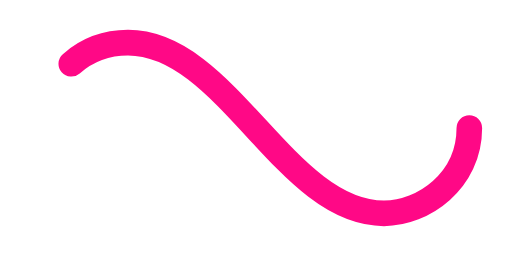
t = 0.00 s
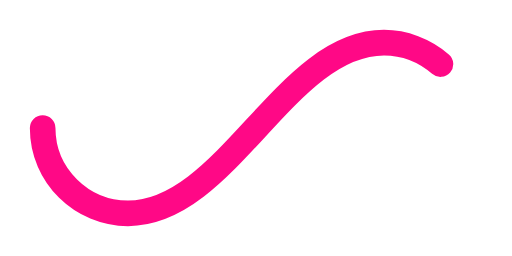
t = 0.50 s
t = 1.00 s: frame unchanged from t = 0.00 s, image omitted
t = 1.50 s: frame unchanged from t = 0.50 s, image omitted

The animated SVG that drew these frames (rendered in a browser with its animation timeline set to each time). Animation: 1 SMIL element (animate=1); one cycle of 2.00 s, repeats indefinitely.

﻿<svg xmlns='http://www.w3.org/2000/svg' viewBox='0 0 300 150'><path fill='none' stroke='#FF0886' stroke-width='15' stroke-linecap='round' stroke-dasharray='300 385' stroke-dashoffset='0' d='M275 75c0 31-27 50-50 50-58 0-92-100-150-100-28 0-50 22-50 50s23 50 50 50c58 0 92-100 150-100 24 0 50 19 50 50Z'><animate attributeName='stroke-dashoffset' calcMode='spline' dur='2' values='685;-685' keySplines='0 0 1 1' repeatCount='indefinite'></animate></path></svg>